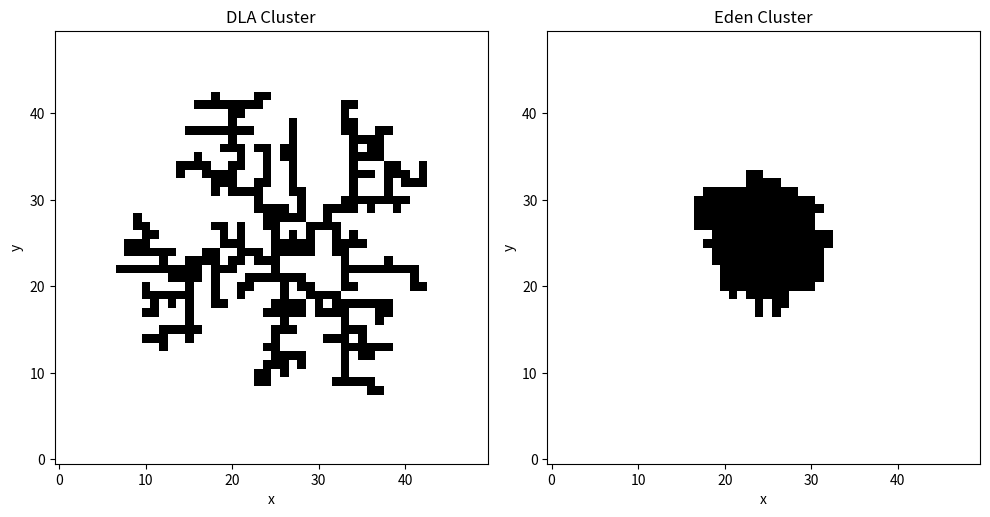
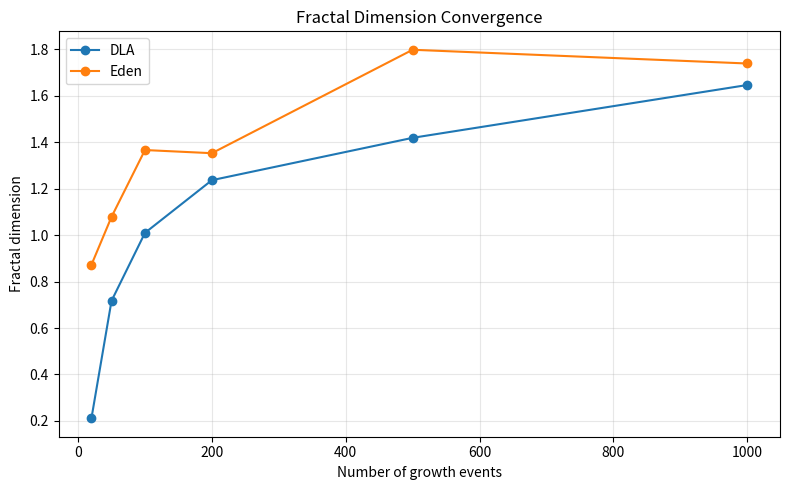

The matplotlib source for these figures, in order:
"""
Diffusion-Limited Aggregation (DLA) and Eden Growth Model

Author:
    Mathias Rendón Fernández

Description:
    Simulation and comparison of two stochastic cluster-growth models:
        - Diffusion-Limited Aggregation (DLA)
        - Eden growth model

    The code calculates and compares:
        - Fractal dimension
        - Cluster roughness
        - Fractal-dimension stability as a function of cluster size
"""

# %%

import random

import matplotlib.pyplot as plt
import numpy as np


# ============================================================================
# Simulation Parameters
# ============================================================================

GRID_SIZE = 50                  # Size of the 2D grid (GRID_SIZE x GRID_SIZE)
INITIAL_RADIUS = 10             # Initial radius from which walkers are released
MAX_STEPS = 10_000              # Maximum number of steps per random walker

CENTER = (GRID_SIZE // 2, GRID_SIZE // 2)


# ============================================================================
# DLA Utilities
# ============================================================================

def maximum_cluster_radius(grid):
    """
    Calculate the maximum distance of an occupied site from the cluster center.

    Parameters
    ----------
    grid : numpy.ndarray
        2D grid representing the cluster.

    Returns
    -------
    float
        Maximum radial distance from the center to an occupied site.
    """
    occupied = np.argwhere(grid == 1)

    if len(occupied) == 0:
        return 0.0

    distances = np.sqrt(
        (occupied[:, 0] - CENTER[0]) ** 2
        + (occupied[:, 1] - CENTER[1]) ** 2
    )

    return np.max(distances)


def cluster_roughness(grid):
    """
    Calculate the roughness of a cluster.

    The roughness is defined as the standard deviation of the highest
    occupied site in each occupied column.

    Parameters
    ----------
    grid : numpy.ndarray
        2D grid representing the cluster.

    Returns
    -------
    float
        Cluster roughness.
    """
    heights = []

    for column in range(grid.shape[1]):
        occupied_rows = np.where(grid[:, column] == 1)[0]

        if len(occupied_rows) > 0:
            heights.append(occupied_rows[-1])

    if not heights:
        return 0.0

    heights = np.array(heights)

    return np.sqrt(np.mean((heights - np.mean(heights)) ** 2))


def random_position_on_circle(radius):
    """
    Generate a random position on a circle centered on the cluster.

    Parameters
    ----------
    radius : float
        Circle radius.

    Returns
    -------
    tuple of int
        Grid coordinates of the randomly selected position.
    """
    angle = random.uniform(0, 2 * np.pi)

    x = int(CENTER[0] + radius * np.cos(angle))
    y = int(CENTER[1] + radius * np.sin(angle))

    # Keep the position inside the grid.
    x = max(0, min(x, GRID_SIZE - 1))
    y = max(0, min(y, GRID_SIZE - 1))

    return x, y


def random_walker(grid, release_radius):
    """
    Simulate a single random walker in the DLA model.

    The walker starts on a circle around the cluster and performs a
    random walk until it either:
        - attaches to the cluster,
        - leaves the grid,
        - moves too far away from the cluster, or
        - reaches the maximum number of steps.

    Parameters
    ----------
    grid : numpy.ndarray
        2D grid representing the DLA cluster.
    release_radius : float
        Current radius at which walkers are released.

    Returns
    -------
    tuple
        Updated release radius and a boolean indicating whether the
        walker successfully attached to the cluster.
    """
    x, y = random_position_on_circle(release_radius)

    for _ in range(MAX_STEPS):
        distance_from_center = np.sqrt(
            (x - CENTER[0]) ** 2
            + (y - CENTER[1]) ** 2
        )

        # Use larger steps when the walker is far from the cluster.
        step_size = 2 if distance_from_center > release_radius - 5 else 1

        dx, dy = random.choice([
            (0, step_size),
            (0, -step_size),
            (step_size, 0),
            (-step_size, 0),
        ])

        x += dx
        y += dy

        # Discard walkers that leave the simulation grid.
        if not (0 <= x < GRID_SIZE and 0 <= y < GRID_SIZE):
            return release_radius, False

        # Check whether the walker is adjacent to the cluster.
        neighbors = [
            (x + 1, y),
            (x - 1, y),
            (x, y + 1),
            (x, y - 1),
        ]

        touches_cluster = any(
            0 <= nx < GRID_SIZE
            and 0 <= ny < GRID_SIZE
            and grid[nx, ny] == 1
            for nx, ny in neighbors
        )

        if touches_cluster:
            grid[x, y] = 1

            # Update the release radius dynamically as the cluster grows.
            max_radius = maximum_cluster_radius(grid)
            release_radius = max(
                release_radius,
                int(max_radius) + 5
            )

            return release_radius, True

        # Discard walkers that move too far away from the cluster.
        if distance_from_center > release_radius * 1.5:
            return release_radius, False

    return release_radius, False


# ============================================================================
# Fractal Dimension
# ============================================================================

def fractal_dimension(grid, max_radius):
    """
    Estimate the fractal dimension using box/radial counting.

    The number of occupied sites within radius R is assumed to scale as

        N(R) ~ R^D

    where D is the fractal dimension. A linear fit in log-log space
    provides an estimate of D.

    Parameters
    ----------
    grid : numpy.ndarray
        2D grid representing the cluster.
    max_radius : float
        Maximum radius considered for the scaling analysis.

    Returns
    -------
    float
        Estimated fractal dimension.
    """
    occupied = np.argwhere(grid == 1)

    if len(occupied) < 2 or max_radius <= 1:
        return np.nan

    distances = np.sqrt(
        (occupied[:, 0] - CENTER[0]) ** 2
        + (occupied[:, 1] - CENTER[1]) ** 2
    )

    radii = np.logspace(0, np.log10(max_radius), 20)

    particle_counts = np.array([
        np.count_nonzero(distances <= radius)
        for radius in radii
    ])

    # Remove zero counts to avoid log(0).
    valid = particle_counts > 0

    log_radii = np.log(radii[valid])
    log_counts = np.log(particle_counts[valid])

    slope, _ = np.polyfit(log_radii, log_counts, 1)

    return slope


# ============================================================================
# DLA Simulation
# ============================================================================

def simulate_dla(num_walkers):
    """
    Simulate a Diffusion-Limited Aggregation cluster.

    Parameters
    ----------
    num_walkers : int
        Number of random walkers released.

    Returns
    -------
    tuple
        Final cluster grid, estimated fractal dimension, and cluster roughness.
    """
    grid = np.zeros((GRID_SIZE, GRID_SIZE))
    grid[CENTER] = 1

    release_radius = INITIAL_RADIUS

    for _ in range(num_walkers):
        release_radius, _ = random_walker(
            grid,
            release_radius
        )

    dimension = fractal_dimension(grid, release_radius)
    roughness = cluster_roughness(grid)

    return grid, dimension, roughness


# ============================================================================
# Eden Growth Model
# ============================================================================

def simulate_eden(num_growth_steps):
    """
    Simulate an Eden growth cluster.

    At each step, an occupied site is selected randomly and one of its
    neighboring sites is randomly chosen. If the selected neighboring
    site is empty, it becomes occupied.

    Parameters
    ----------
    num_growth_steps : int
        Number of growth attempts.

    Returns
    -------
    tuple
        Final cluster grid, estimated fractal dimension, and cluster roughness.
    """
    grid = np.zeros((GRID_SIZE, GRID_SIZE))
    grid[CENTER] = 1

    occupied_sites = [CENTER]

    for _ in range(num_growth_steps):
        x, y = random.choice(occupied_sites)

        dx, dy = random.choice([
            (0, 1),
            (0, -1),
            (1, 0),
            (-1, 0),
        ])

        new_x, new_y = x + dx, y + dy

        if (
            0 <= new_x < GRID_SIZE
            and 0 <= new_y < GRID_SIZE
            and grid[new_x, new_y] == 0
        ):
            grid[new_x, new_y] = 1
            occupied_sites.append((new_x, new_y))

    max_radius = maximum_cluster_radius(grid)

    dimension = fractal_dimension(grid, max_radius)
    roughness = cluster_roughness(grid)

    return grid, dimension, roughness


# ============================================================================
# Main Simulation
# ============================================================================

NUM_WALKERS = [20, 50, 100, 200, 500, 1000]

dla_dimensions = []
eden_dimensions = []

# Simulate DLA clusters with increasing numbers of walkers.
for num_walkers in NUM_WALKERS:
    _, dimension, _ = simulate_dla(num_walkers)
    dla_dimensions.append(dimension)

# Simulate Eden clusters with increasing numbers of growth attempts.
for num_walkers in NUM_WALKERS:
    _, dimension, _ = simulate_eden(num_walkers)
    eden_dimensions.append(dimension)

# Generate final clusters for visualization and roughness analysis.
dla_grid, dla_dimension, dla_roughness = simulate_dla(NUM_WALKERS[-1])
eden_grid, eden_dimension, eden_roughness = simulate_eden(NUM_WALKERS[-1])


# ============================================================================
# Visualization
# ============================================================================

fig, axes = plt.subplots(1, 2, figsize=(10, 5))

axes[0].imshow(
    dla_grid,
    cmap="Greys",
    origin="lower"
)
axes[0].set_title("DLA Cluster")
axes[0].set_xlabel("x")
axes[0].set_ylabel("y")

axes[1].imshow(
    eden_grid,
    cmap="Greys",
    origin="lower"
)
axes[1].set_title("Eden Cluster")
axes[1].set_xlabel("x")
axes[1].set_ylabel("y")

plt.tight_layout()
plt.show()


# Fractal dimension convergence.
plt.figure(figsize=(8, 5))

plt.plot(
    NUM_WALKERS,
    dla_dimensions,
    "o-",
    label="DLA"
)

plt.plot(
    NUM_WALKERS,
    eden_dimensions,
    "o-",
    label="Eden"
)

plt.xlabel("Number of growth events")
plt.ylabel("Fractal dimension")
plt.title("Fractal Dimension Convergence")
plt.legend()
plt.grid(alpha=0.3)

plt.tight_layout()
plt.show()


# ============================================================================
# Results
# ============================================================================

print(
    f"\nFractal dimension of the DLA cluster "
    f"({NUM_WALKERS[-1]} walkers): {dla_dimension:.4f}"
)

print(
    f"Fractal dimension of the Eden cluster "
    f"({NUM_WALKERS[-1]} growth events): {eden_dimension:.4f}"
)

print(f"\nDLA cluster roughness: {dla_roughness:.4f}")
print(f"Eden cluster roughness: {eden_roughness:.4f}")

# %%
